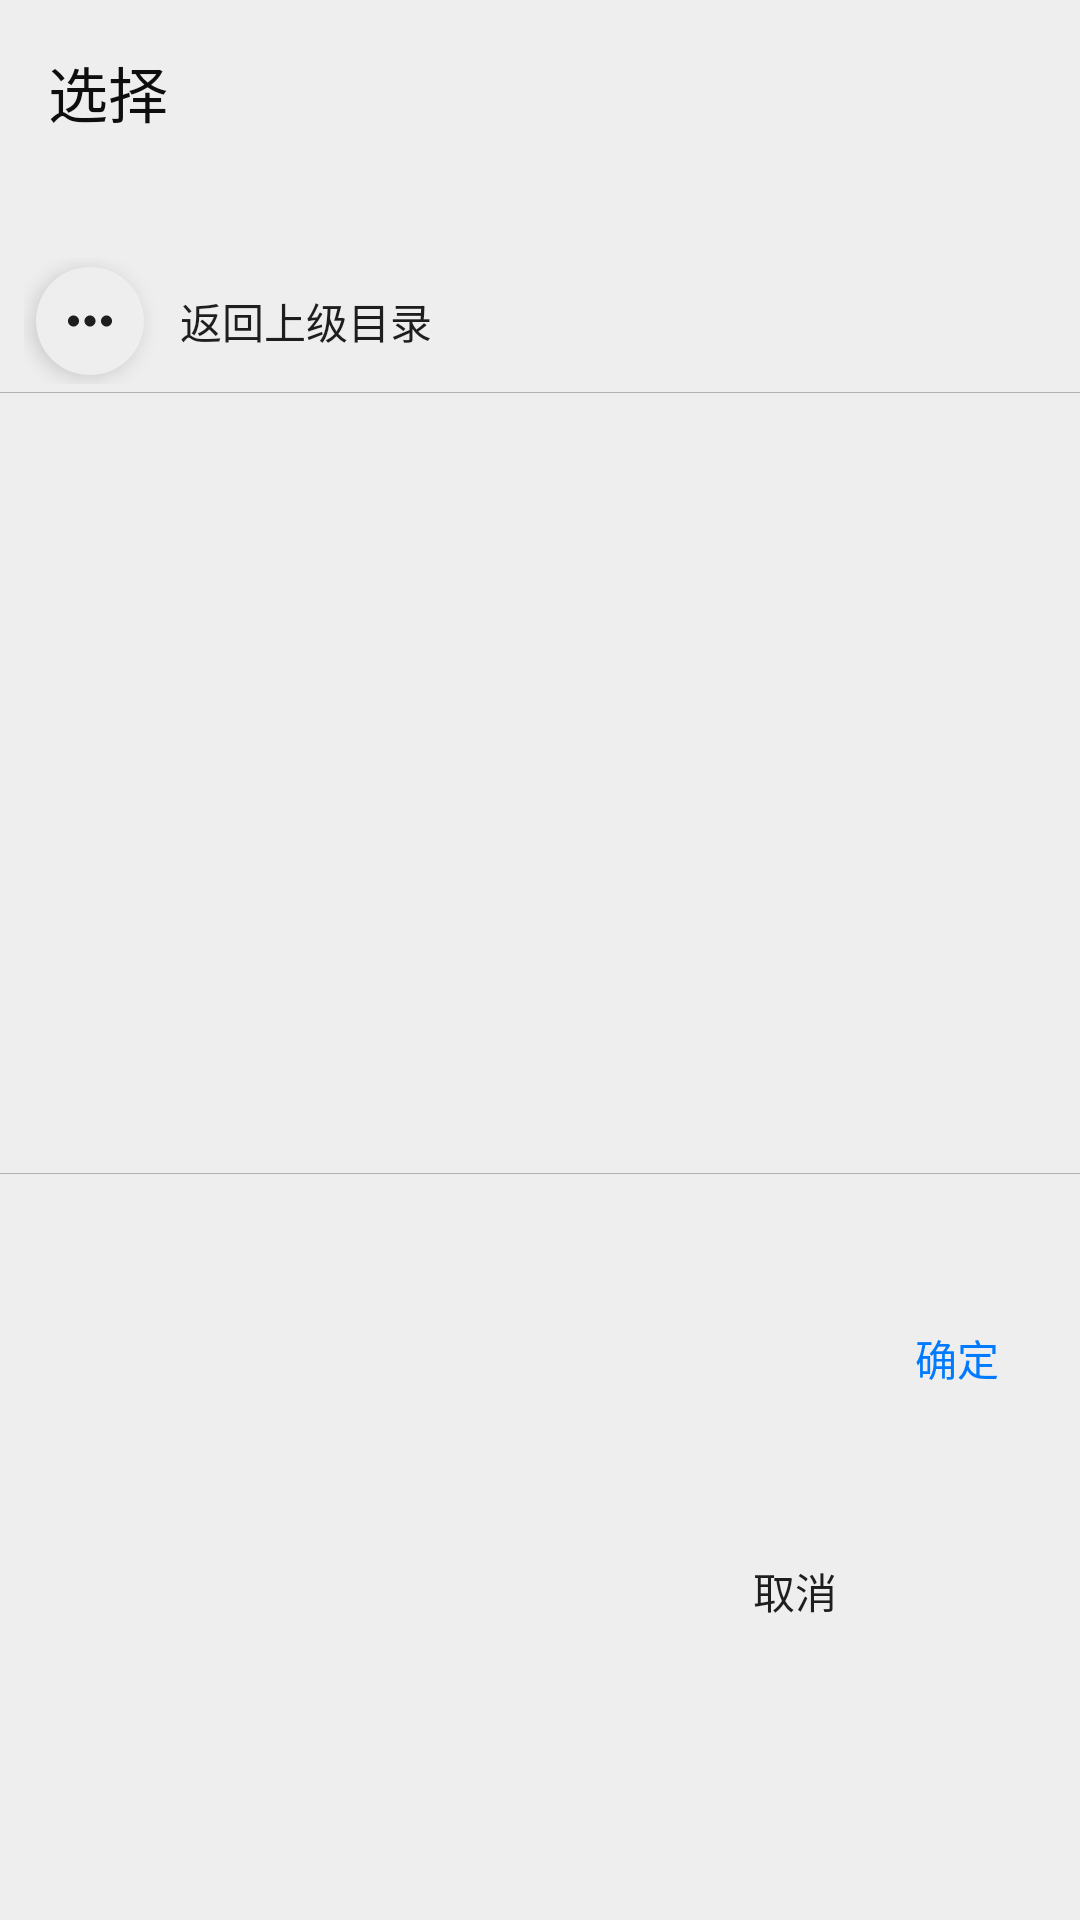

The Android layout XML behind this screen, and the referenced resources:
<!-- AndroidManifest.xml: application theme AppTheme -->
<!-- res/layout/dialog_select_file.xml -->
<?xml version="1.0" encoding="utf-8"?>
<androidx.constraintlayout.widget.ConstraintLayout xmlns:android="http://schemas.android.com/apk/res/android"
    xmlns:app="http://schemas.android.com/apk/res-auto"
    android:layout_width="match_parent"
    android:layout_height="wrap_content"
    android:background="@color/colorBg"
    android:orientation="vertical"
    android:paddingTop="16dp">

    <TextView
        android:id="@+id/dialog_title"
        android:layout_width="match_parent"
        android:layout_height="wrap_content"
        android:layout_marginStart="16dp"
        android:layout_marginEnd="16dp"
        android:text="选择"
        android:textColor="@color/text_title"
        android:textSize="20sp"
        app:layout_constraintEnd_toEndOf="parent"
        app:layout_constraintStart_toStartOf="parent"
        app:layout_constraintTop_toTopOf="parent" />

    <TextView
        android:id="@+id/tv_path"
        android:layout_width="0dp"
        android:layout_height="wrap_content"
        android:layout_marginStart="16dp"
        android:layout_marginTop="12dp"
        android:layout_marginEnd="16dp"
        android:textColor="@color/text_dialog_msg"
        android:textSize="16dp"
        app:layout_constraintEnd_toEndOf="parent"
        app:layout_constraintStart_toStartOf="parent"
        app:layout_constraintTop_toBottomOf="@+id/dialog_title" />


    <LinearLayout
        android:id="@+id/dir_back"
        android:layout_width="0dp"
        android:layout_height="wrap_content"
        android:layout_marginTop="4dp"
        android:background="?attr/selectableItemBackground"
        android:gravity="center_vertical"
        android:orientation="horizontal"
        android:paddingStart="8dp"
        android:paddingTop="3dp"
        android:paddingEnd="8dp"
        android:paddingBottom="3dp"
        app:layout_constraintEnd_toEndOf="parent"
        app:layout_constraintStart_toStartOf="parent"
        app:layout_constraintTop_toBottomOf="@+id/tv_path">

        <ImageView
            android:layout_width="36dp"
            android:layout_height="36dp"
            android:layout_marginStart="4dp"
            android:layout_marginTop="3dp"
            android:layout_marginBottom="3dp"
            android:background="@drawable/folder_bg_oval"
            android:elevation="@dimen/icon_height"
            android:padding="7dp"
            android:src="@drawable/ic_action_more" />

        <TextView
            android:id="@+id/tv_back"
            android:layout_width="wrap_content"
            android:layout_height="wrap_content"
            android:layout_marginStart="12dp"
            android:text="返回上级目录"
            android:textColor="@color/text" />

        <TextView
            android:id="@+id/tv_count"
            android:layout_width="wrap_content"
            android:layout_height="wrap_content"
            android:layout_marginStart="12dp"
            android:textColor="@color/text" />
    </LinearLayout>

    <View
        android:id="@+id/divider1"
        android:layout_width="match_parent"
        android:layout_height="1px"
        android:background="#B1B1B1"
        app:layout_constraintBottom_toTopOf="@+id/dialog_rev" />

    <androidx.recyclerview.widget.RecyclerView
        android:id="@+id/dialog_rev"
        android:layout_width="match_parent"
        android:layout_height="260dp"
        android:layout_marginStart="4dp"
        android:minHeight="100dp"
        app:layout_constraintEnd_toEndOf="parent"
        app:layout_constraintStart_toStartOf="parent"
        app:layout_constraintTop_toBottomOf="@+id/dir_back"
        app:maxHeight="280dp" />

    <View
        android:id="@+id/divider2"
        android:layout_width="match_parent"
        android:layout_height="1px"
        android:background="#B1B1B1"
        app:layout_constraintTop_toBottomOf="@+id/dialog_rev" />

    <TextView
        android:id="@+id/tv_select"
        android:layout_width="0dp"
        android:layout_height="wrap_content"
        android:layout_marginStart="16dp"
        android:layout_marginTop="8dp"
        android:layout_marginEnd="16dp"
        android:ellipsize="middle"
        android:maxLines="3"
        android:textColor="@color/colorAccent"
        android:textSize="16sp"
        app:layout_constraintEnd_toEndOf="parent"
        app:layout_constraintStart_toStartOf="parent"
        app:layout_constraintTop_toBottomOf="@+id/dialog_rev" />

    <Button
        android:id="@+id/bu_cancel"
        android:layout_width="50dp"
        android:layout_height="wrap_content"
        android:layout_marginTop="8dp"
        android:layout_marginEnd="4dp"
        android:layout_marginBottom="8dp"
        android:background="@drawable/bg_button_bar"
        android:text="取消"
        android:textColor="@color/text"
        app:layout_constraintBottom_toBottomOf="parent"
        app:layout_constraintEnd_toStartOf="@+id/bu_sure"
        app:layout_constraintTop_toBottomOf="@+id/tv_select" />

    <Button
        android:id="@+id/bu_sure"
        android:layout_width="50dp"
        android:layout_height="wrap_content"
        android:layout_marginTop="8dp"
        android:layout_marginEnd="16dp"
        android:background="@drawable/bg_button_bar"
        android:elevation="0dp"
        android:text="确定"
        android:textColor="@color/colorAccent"
        app:layout_constraintEnd_toEndOf="parent"
        app:layout_constraintTop_toBottomOf="@+id/tv_select" />

</androidx.constraintlayout.widget.ConstraintLayout>
<!-- resources referenced by this layout -->
<resources>
  <color name="colorAccent">#007AFF</color>
  <color name="colorBg">#EEEEEE</color>
  <color name="text">#1E1E1E</color>
  <color name="text_dialog_msg">#1E1E1E</color>
  <color name="text_title">#0E0E0E</color>
  <dimen name="icon_height">4dp</dimen>
  <!-- drawable bg_button_bar (drawable) -->
  <?xml version="1.0" encoding="utf-8"?>
  <inset xmlns:android="http://schemas.android.com/apk/res/android"
      android:insetTop="6dp"
      android:insetBottom="6dp">
      <ripple android:color="#7E7E7E">
          <item
              android:id="@android:id/mask"
              android:drawable="@drawable/ripple_mask" />
      </ripple>
  </inset>
  <!-- drawable folder_bg_oval (drawable) -->
  <?xml version="1.0" encoding="utf-8"?>
  <shape xmlns:android="http://schemas.android.com/apk/res/android"
      android:shape="oval">
      
      
      
      
      
      <solid android:color="@color/iconBg" />
  </shape>
  <!-- drawable ic_action_more (drawable) -->
  <vector xmlns:android="http://schemas.android.com/apk/res/android"
      android:width="24dp"
      android:height="24dp"
      android:viewportWidth="24.0"
      android:viewportHeight="24.0">
      <path
          android:fillColor="@color/text"
          android:pathData="M6,10c-1.1,0 -2,0.9 -2,2s0.9,2 2,2 2,-0.9 2,-2 -0.9,-2 -2,-2zM18,10c-1.1,0 -2,0.9 -2,2s0.9,2 2,2 2,-0.9 2,-2 -0.9,-2 -2,-2zM12,10c-1.1,0 -2,0.9 -2,2s0.9,2 2,2 2,-0.9 2,-2 -0.9,-2 -2,-2z" />
  </vector>
  <style name="AppTheme" parent="Theme.AppCompat.Light.NoActionBar">
          
          <item name="colorPrimary">@color/colorRipple</item>
          <item name="colorPrimaryDark">@color/statusBar</item>
          <item name="colorAccent">@color/colorAccent</item>
          <item name="selectableItemBackgroundBorderless">@drawable/ripple_circle</item>
          
          <item name="android:colorBackground">@color/colorBg</item>
          
          <item name="colorControlNormal">@color/action</item>
          
          
          <item name="windowActionModeOverlay">true</item>
  
          
          <item name="actionModeStyle">@style/ActionMode</item>
          <item name="android:textColor">@color/text</item>
          
          <item name="android:textColorPrimary">@color/text</item>
          
          <item name="android:textColorSecondary">@color/text_subtitle</item>
          
          <item name="colorControlHighlight">@color/colorRipple</item>
      </style>
  <!-- drawable ripple_mask (drawable) -->
  <?xml version="1.0" encoding="utf-8"?>
  <shape xmlns:android="http://schemas.android.com/apk/res/android"
      android:shape="rectangle">
      <corners android:radius="2dp" />
      <solid android:color="#FFFFFF" />
  </shape>
  <color name="iconBg">#EEEEEE</color>
  <color name="colorRipple">#646464</color>
  <color name="statusBar">@color/mmaterial_grey_600</color>
  <!-- drawable ripple_circle (drawable) -->
  <?xml version="1.0" encoding="utf-8"?>
  <ripple xmlns:android="http://schemas.android.com/apk/res/android"
      android:color="@color/colorRipple"
      android:radius="20dp" />
  <color name="action">#0E0E0E</color>
  <style name="ActionMode" parent="Widget.AppCompat.ActionMode">
          <item name="background">@color/actionModeBg</item>
          <item name="subtitleTextStyle">@style/SubTitleTextAppearance</item>
          <item name="contentInsetStartWithNavigation">0dp</item>
          <item name="closeItemLayout">@layout/action_mode_close_item_layout</item>
      </style>
  <color name="text_subtitle">#7E7E7E</color>
  <color name="mmaterial_grey_600">#ff757575</color>
  <color name="actionModeBg">@color/toolbar</color>
  <style name="SubTitleTextAppearance">
          <item name="android:textSize">10sp</item>
          <item name="android:textColor">@color/text_subtitle</item>
      </style>
  <color name="toolbar">@color/colorBg</color>
</resources>
